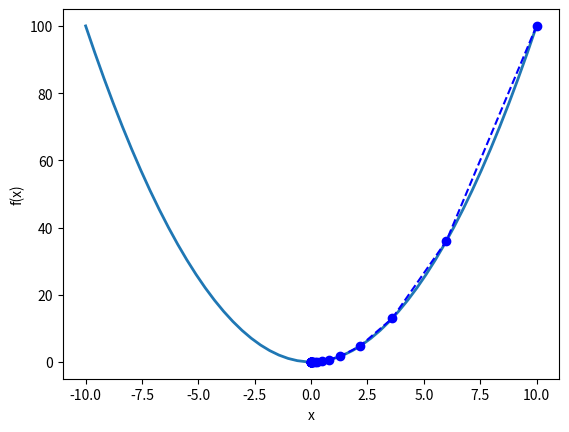

Generate this figure with matplotlib: (Note: this script raises an exception after producing the figure.)
import numpy as np
import pandas as pd
import matplotlib.pyplot as plt

# basic gradient descendent
def gradient_descent(gradient, start, learn_rate, n_iter, tolerance):
    vector = start
    steps = [vector]
    for i in range(n_iter):
        diff = -learn_rate * gradient(vector)
        if abs(diff) <= tolerance:
            break
        vector += diff
        steps.append(vector)
    return steps

xsteps = gradient_descent(
    gradient=lambda x: 2*x, # 2x derivative of f(x) = x^2 to minimize
    start=10.0,
    learn_rate=0.2,
    n_iter=50,
    tolerance=1e-06
)

xsteps

'{:.10f}'.format(xsteps[-1]) # numeric solution very close to zero
s = np.array(xsteps)
x = np.linspace(-10, 10)

fig, ax = plt.subplots()
ax.plot(x, x**2, linewidth=2)
ax.plot(s, s**2, '--bo')
ax.set_xlabel('x')
ax.set_ylabel('f(x)')
plt.show()


# bivariate gradient descendent
'''
# function
f = x**2 + y**2

# First partial derivative with respect to x
fpx = 2*x

# First partial derivative with respect to y
fpy = 2*y

# Gradient
grad = [fpx, fpy]
'''

xsteps = gradient_descent(
    gradient=lambda x: 2 * x, # partial derivatives of function f(x) = x^2 + y^2 to minimize
    start=10.0,
    learn_rate=0.2,
    n_iter=50,
    tolerance=1e-06
)

ysteps = gradient_descent(
    gradient=lambda y: 2 * y, # partial derivatives of function f(x) = x^2 + y^2 to minimize
    start=10.0,
    learn_rate=0.2,
    n_iter=50,
    tolerance=1e-06
)

sx = np.array(xsteps)
x = np.linspace(-10, 10)

sy = np.array(ysteps)
y = np.linspace(-10, 10)

x, y = np.meshgrid(x, y)
z = np.array(x**2 + y**2)

sx, sy = np.meshgrid(sx, sy)
sz = np.array(sx**2 + sy**2)
sz

fig = plt.figure()
fig.suptitle('3D  Gradient Descent Algorithm', fontsize=14)
ax = fig.gca(projection='3d')
ax.plot_surface(x, y, z, alpha=0.4)
ax.plot_surface(sx, sy, sz, alpha=1)
plt.show()


############################################################
################## learning rate impact ####################
############################################################
lsteps = gradient_descent(
    gradient=lambda x: 2 * x,
    start=10.0,
    learn_rate=0.8, # larger steps
    n_iter=50,
    tolerance=1e-06
)

'{:.10f}'.format(lsteps[-1])
y = np.array(lsteps)
x = np.linspace(-10, 10)

fig, ax = plt.subplots()
ax.plot(x, x**2, linewidth=2)
ax.plot(y, y**2, '--bo')
ax.set_xlabel('x')
ax.set_ylabel('f(x)')
plt.show()

lsteps = gradient_descent(
    gradient=lambda x: 2 * x,
    start=10.0,
    learn_rate=0.005, # smaller steps => higher accuracy but stops before max
    n_iter=50,
    tolerance=1e-06
)

'{:.10f}'.format(lsteps[-1])
y = np.array(lsteps)
x = np.linspace(-10, 10)

fig, ax = plt.subplots()
ax.plot(x, x**2, linewidth=2)
ax.plot(y, y**2, '--bo')
ax.set_xlabel('x')
ax.set_ylabel('f(x)')
plt.show()


############################################################
################## n iterations impact #####################
############################################################
lsteps = gradient_descent(
    gradient=lambda x: 2 * x,
    start=10.0,
    learn_rate=0.005,
    n_iter=1000, # more iter => slower convergence but higher accuracy
    tolerance=1e-06
)

'{:.10f}'.format(lsteps[-1])
y = np.array(lsteps)
x = np.linspace(-10, 10)

fig, ax = plt.subplots()
ax.plot(x, x**2, linewidth=2)
ax.plot(y, y**2, '--bo')
ax.set_xlabel('x')
ax.set_ylabel('f(x)')
plt.show()


############################################################
############### local max-min and saddle ###################
############################################################
lsteps = gradient_descent(
    gradient=lambda x: 4 * x**3 - 10 * x - 3,  # f(x) = x^4 - 5x^2 - 3x
    start=0,        # algorithm trapped in local min:
    learn_rate=0.2, # learning rate or starting point make the difference between finding a local minimum and finding the global minimum
    n_iter=50,
    tolerance=1e-06
)

'{:.10f}'.format(lsteps[-1])
y = np.array(lsteps)
x = np.linspace(-3, 3)

fig, ax = plt.subplots()
ax.plot(x, x**4 - 5*x**2 - 3*x, linewidth=2)
ax.plot(y, y**4 - 5*y**2 - 3*y, '--bo')
ax.set_xlabel('x')
ax.set_ylabel('f(x)')
plt.show()


lsteps = gradient_descent(
    gradient=lambda x: 4 * x**3 - 10 * x - 3,  # f(x) = x^4 - 5x^2 - 3x
    start=0,
    learn_rate=0.1, # get global minimum
    n_iter=50,
    tolerance=1e-06
)

'{:.10f}'.format(lsteps[-1])
y = np.array(lsteps)
x = np.linspace(-3, 3)

fig, ax = plt.subplots()
ax.plot(x, x**4 - 5*x**2 - 3*x, linewidth=2)
ax.plot(y, y**4 - 5*y**2 - 3*y, '--bo')
ax.set_xlabel('x')
ax.set_ylabel('f(x)')
plt.show()
